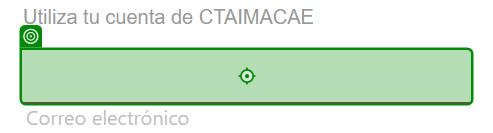
Workflow: Login_Web

Step 1: type "[user + "[k(enter)]"]" into 'INPUT Username'

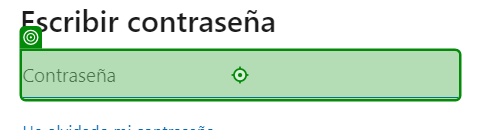
Step 2: type "[password + "[k(enter)]"]" into 'INPUT Username'

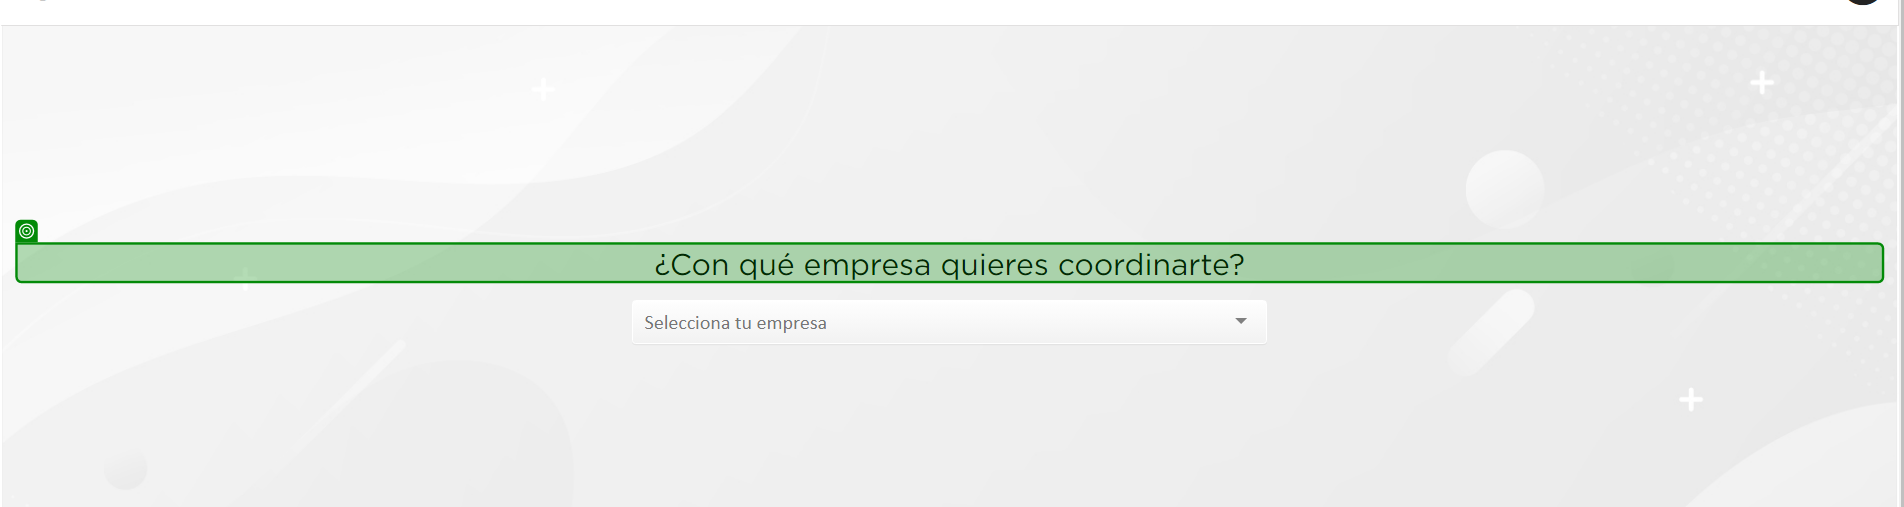
Step 3: check '¿Con qué'

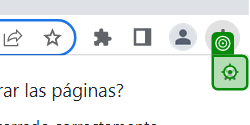
Step 4: click on 'Cerrar'